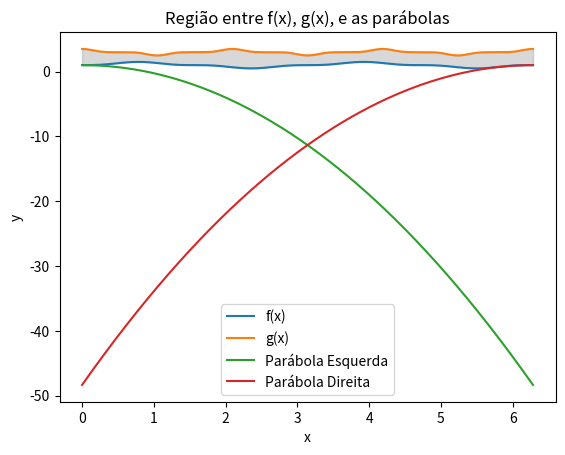
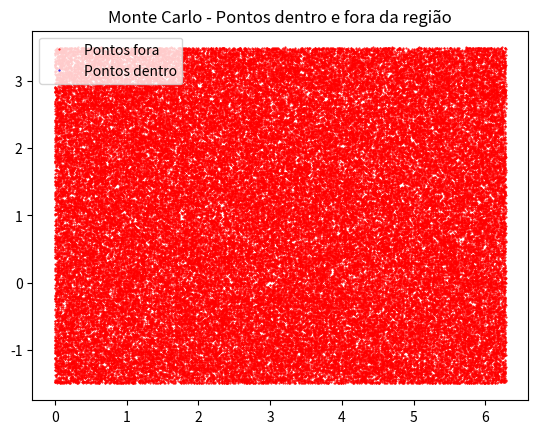

These figures' Python source, in order:
# Exercício 4 c/ Parábolas

import numpy as np
import matplotlib.pyplot as plt

# Definindo as funções
def f(x):
    return 1 + 0.5 * np.sin(2*x)**3

def g(x):
    return 3 + 0.5 * np.cos(3*x)**5

# Funções das parábolas
def parabola_esquerda(x):
    return -1.25 * (x - 0)**2 + 1

def parabola_direita(x):
    return -1.25 * (x - 2*np.pi)**2 + 1

# Intervalo de [0, 2π]
a, b = 0, 2 * np.pi

# Gerando valores de x
x = np.linspace(a, b, 1000)

# Plotando as funções f(x), g(x) e as parábolas
plt.plot(x, f(x), label='f(x)')
plt.plot(x, g(x), label='g(x)')
plt.plot(x, parabola_esquerda(x), label='Parábola Esquerda')
plt.plot(x, parabola_direita(x), label='Parábola Direita')
plt.fill_between(x, f(x), g(x), where=(f(x) < g(x)), color='gray', alpha=0.3)
plt.xlabel('x')
plt.ylabel('y')
plt.legend()
plt.title('Região entre f(x), g(x), e as parábolas')
plt.show()

# Estimando a área com o método de Monte Carlo
N = 100000  # número de pontos aleatórios
x_rand = np.random.uniform(a, b, N)
y_rand = np.random.uniform(-1.5, 3.5, N)

# Verificando pontos dentro da área
inside = np.where((y_rand > f(x_rand)) & (y_rand < g(x_rand)) & 
                  (y_rand > parabola_esquerda(x_rand)) & (y_rand < parabola_direita(x_rand)))

# Plotando os pontos
plt.plot(x_rand, y_rand, 'r.', markersize=1, label='Pontos fora')
plt.plot(x_rand[inside], y_rand[inside], 'b.', markersize=1, label='Pontos dentro')
plt.legend()
plt.title('Monte Carlo - Pontos dentro e fora da região')
plt.show()

# Calculando a área
area_monte_carlo = (b - a) * (3.5 + 1.5) * len(inside[0]) / N
print(f'Área estimada (Monte Carlo): {area_monte_carlo}')
